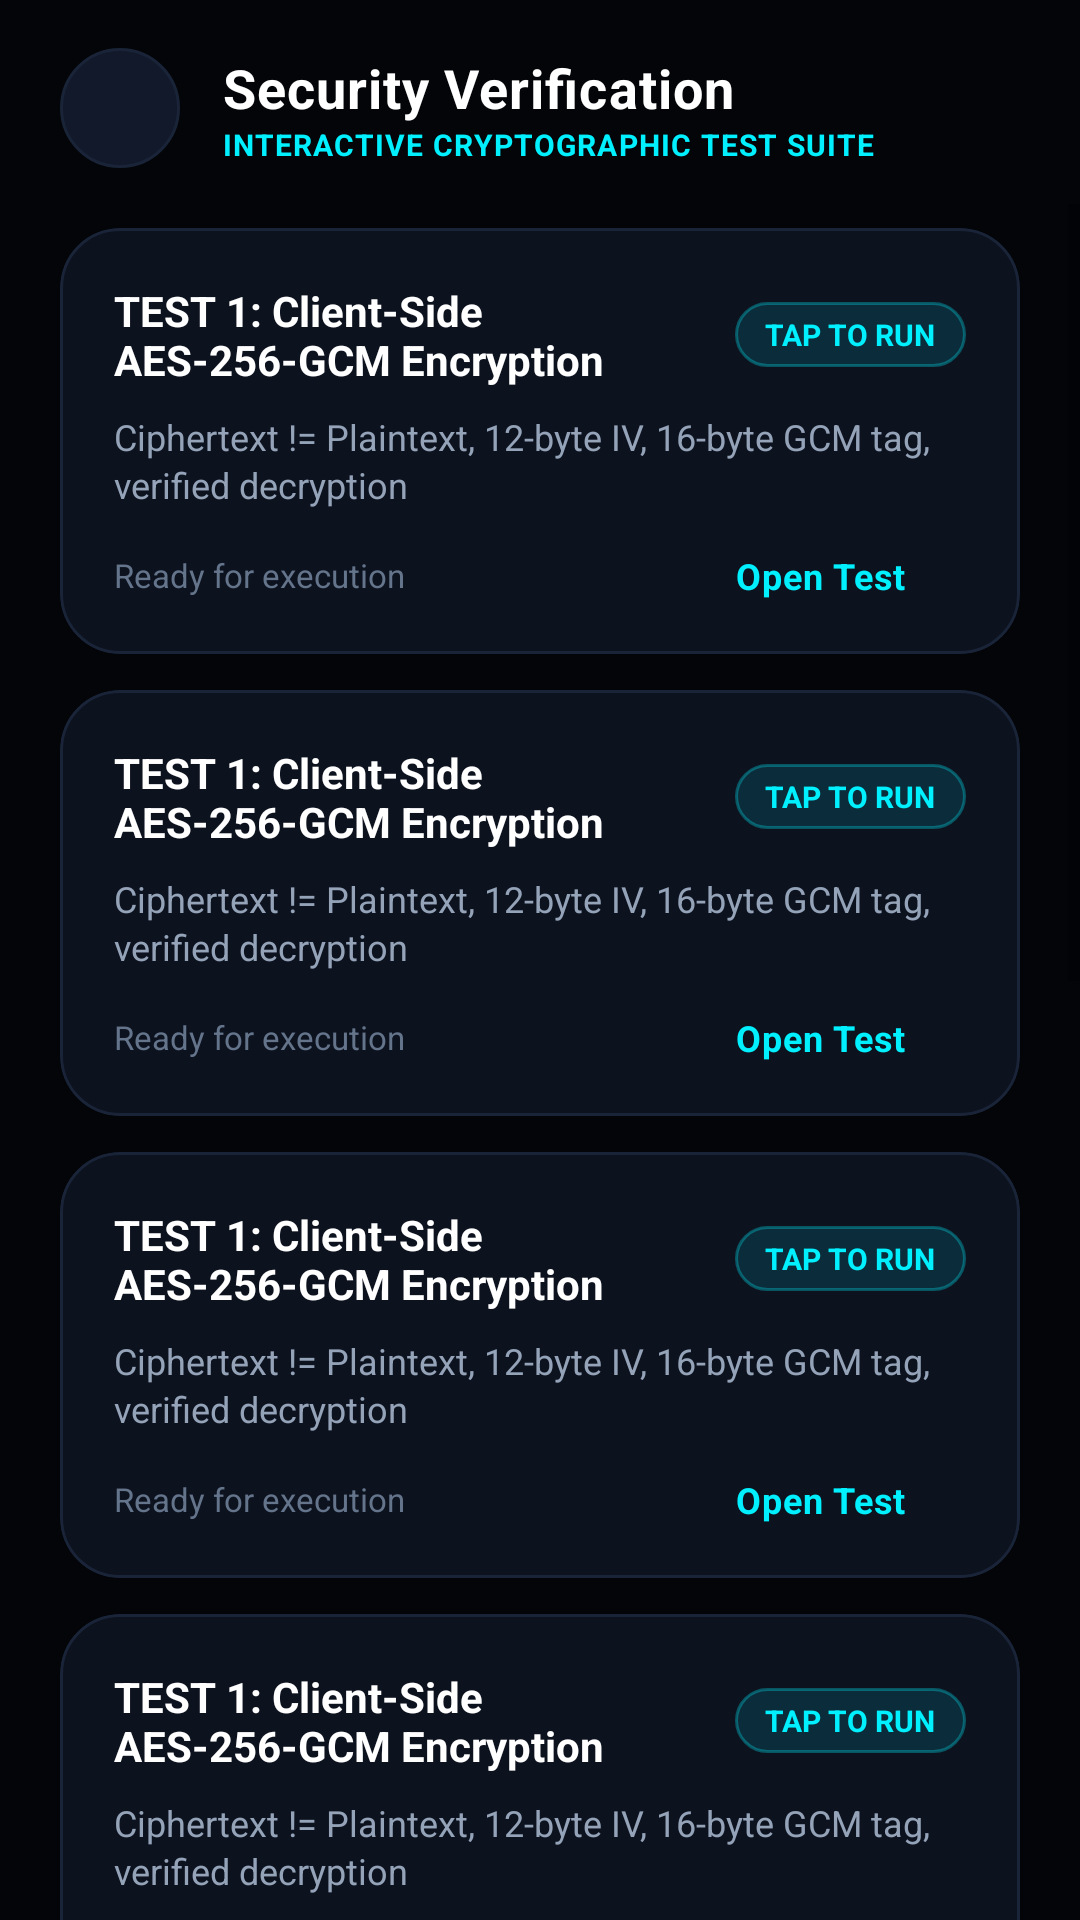

Here is an Android app screen rendered from its layout file. Give the layout XML and the strings, colors and styles it references.
<!-- AndroidManifest.xml: application theme Theme.SecureDrop -->
<!-- res/layout/activity_security_demo.xml -->
<?xml version="1.0" encoding="utf-8"?>
<LinearLayout xmlns:android="http://schemas.android.com/apk/res/android"
    xmlns:app="http://schemas.android.com/apk/res-auto"
    android:layout_width="match_parent"
    android:layout_height="match_parent"
    android:background="@color/bg_dark"
    android:fitsSystemWindows="true"
    android:orientation="vertical">

    
    <LinearLayout
        android:layout_width="match_parent"
        android:layout_height="wrap_content"
        android:gravity="center_vertical"
        android:orientation="horizontal"
        android:paddingStart="20dp"
        android:paddingTop="16dp"
        android:paddingEnd="20dp"
        android:paddingBottom="12dp">

        <ImageView
            android:id="@+id/btnBack"
            android:layout_width="40dp"
            android:layout_height="40dp"
            android:background="@drawable/bg_circle_icon_button"
            android:contentDescription="Navigate Back"
            android:padding="10dp"
            android:src="@drawable/ic_arrow_back"
            app:tint="@color/brand_accent" />

        <LinearLayout
            android:layout_width="0dp"
            android:layout_height="wrap_content"
            android:layout_marginStart="14dp"
            android:layout_weight="1"
            android:orientation="vertical">

            <TextView
                android:layout_width="wrap_content"
                android:layout_height="wrap_content"
                android:letterSpacing="0.02"
                android:text="Security Verification"
                android:textColor="@color/text_primary"
                android:textSize="18sp"
                android:textStyle="bold" />

            <TextView
                android:layout_width="wrap_content"
                android:layout_height="wrap_content"
                android:letterSpacing="0.04"
                android:text="INTERACTIVE CRYPTOGRAPHIC TEST SUITE"
                android:textColor="@color/brand_accent"
                android:textSize="10sp"
                android:textStyle="bold" />
        </LinearLayout>
    </LinearLayout>

    <ScrollView
        android:layout_width="match_parent"
        android:layout_height="match_parent"
        android:fillViewport="true"
        android:overScrollMode="never">

        <LinearLayout
            android:layout_width="match_parent"
            android:layout_height="wrap_content"
            android:orientation="vertical"
            android:paddingStart="20dp"
            android:paddingTop="8dp"
            android:paddingEnd="20dp"
            android:paddingBottom="24dp">

            
            <include
                android:id="@+id/cardTestEncryption"
                layout="@layout/item_security_test" />

            
            <include
                android:id="@+id/cardTestIntegrity"
                layout="@layout/item_security_test" />

            
            <include
                android:id="@+id/cardTestExpiringLink"
                layout="@layout/item_security_test" />

            
            <include
                android:id="@+id/cardTestOneTime"
                layout="@layout/item_security_test" />

            
            <include
                android:id="@+id/cardTestRevocation"
                layout="@layout/item_security_test" />

            
            <include
                android:id="@+id/cardTestScreenshot"
                layout="@layout/item_security_test" />

            
            <include
                android:id="@+id/cardTestBiometric"
                layout="@layout/item_security_test" />

            
            <include
                android:id="@+id/cardTestIdor"
                layout="@layout/item_security_test" />
        </LinearLayout>
    </ScrollView>
</LinearLayout>
<!-- res/layout/item_security_test.xml (included above) -->
<?xml version="1.0" encoding="utf-8"?>
<com.google.android.material.card.MaterialCardView xmlns:android="http://schemas.android.com/apk/res/android"
    xmlns:app="http://schemas.android.com/apk/res-auto"
    android:id="@+id/cardRoot"
    android:layout_width="match_parent"
    android:layout_height="wrap_content"
    android:layout_marginBottom="12dp"
    android:clickable="true"
    android:focusable="true"
    android:foreground="?android:attr/selectableItemBackground"
    app:cardBackgroundColor="@color/bg_surface_card"
    app:cardCornerRadius="20dp"
    app:cardElevation="0dp"
    app:rippleColor="@color/brand_accent_glow"
    app:strokeColor="@color/border_subtle"
    app:strokeWidth="1dp">

    <LinearLayout
        android:layout_width="match_parent"
        android:layout_height="wrap_content"
        android:orientation="vertical"
        android:padding="18dp">

        <LinearLayout
            android:layout_width="match_parent"
            android:layout_height="wrap_content"
            android:gravity="center_vertical"
            android:orientation="horizontal">

            <TextView
                android:id="@+id/tvTestTitle"
                android:layout_width="0dp"
                android:layout_height="wrap_content"
                android:layout_weight="1"
                android:text="TEST 1: Client-Side AES-256-GCM Encryption"
                android:textColor="@color/text_primary"
                android:textSize="14sp"
                android:textStyle="bold" />

            <TextView
                android:id="@+id/tvTestBadge"
                android:layout_width="wrap_content"
                android:layout_height="wrap_content"
                android:background="@drawable/bg_badge_blue"
                android:paddingStart="10dp"
                android:paddingTop="4dp"
                android:paddingEnd="10dp"
                android:paddingBottom="4dp"
                android:text="TAP TO RUN"
                android:textColor="@color/brand_accent"
                android:textSize="10sp"
                android:textStyle="bold" />
        </LinearLayout>

        <TextView
            android:id="@+id/tvExpectedResult"
            android:layout_width="match_parent"
            android:layout_height="wrap_content"
            android:layout_marginTop="8dp"
            android:lineSpacingExtra="2dp"
            android:text="Ciphertext != Plaintext, 12-byte IV, 16-byte GCM tag, verified decryption"
            android:textColor="@color/text_secondary"
            android:textSize="12sp" />

        <LinearLayout
            android:layout_width="match_parent"
            android:layout_height="wrap_content"
            android:layout_marginTop="14dp"
            android:gravity="center_vertical"
            android:orientation="horizontal">

            <TextView
                android:id="@+id/tvActualResult"
                android:layout_width="0dp"
                android:layout_height="wrap_content"
                android:layout_weight="1"
                android:text="Ready for execution"
                android:textColor="@color/text_muted"
                android:textSize="11sp" />

            <TextView
                android:layout_width="wrap_content"
                android:layout_height="wrap_content"
                android:letterSpacing="0.02"
                android:text="Open Test"
                android:textColor="@color/brand_accent"
                android:textSize="12sp"
                android:textStyle="bold" />

            <ImageView
                android:layout_width="16dp"
                android:layout_height="16dp"
                android:layout_marginStart="4dp"
                android:src="@drawable/ic_chevron_right"
                app:tint="@color/brand_accent" />
        </LinearLayout>
    </LinearLayout>
</com.google.android.material.card.MaterialCardView>
<!-- resources referenced by this layout -->
<resources>
  <color name="bg_dark">#030508</color>
  <color name="bg_surface_card">#0D121F</color>
  <color name="border_subtle">#1A2438</color>
  <color name="brand_accent">#00F0FF</color>
  <color name="brand_accent_glow">#4000F0FF</color>
  <color name="text_muted">#64748B</color>
  <color name="text_primary">#FFFFFF</color>
  <color name="text_secondary">#94A3B8</color>
  <!-- drawable bg_badge_blue (drawable) -->
  <?xml version="1.0" encoding="utf-8"?>
  <shape xmlns:android="http://schemas.android.com/apk/res/android"
      android:shape="rectangle">
      <solid android:color="@color/security_blue_bg" />
      <corners android:radius="24dp" />
      <stroke
          android:width="1dp"
          android:color="@color/border_glow" />
  </shape>
  <!-- drawable bg_circle_icon_button (drawable) -->
  <?xml version="1.0" encoding="utf-8"?>
  <ripple xmlns:android="http://schemas.android.com/apk/res/android"
      android:color="@color/brand_accent_glow">
      <item>
          <shape android:shape="oval">
              <solid android:color="@color/bg_surface_elevated" />
              <stroke
                  android:width="1dp"
                  android:color="@color/border_subtle" />
          </shape>
      </item>
  </ripple>
  <style name="Theme.SecureDrop" parent="Theme.MaterialComponents.DayNight.NoActionBar">
          
          <item name="colorPrimary">@color/brand_primary</item>
          <item name="colorPrimaryVariant">@color/brand_primary_variant</item>
          <item name="colorOnPrimary">@color/black</item>
          
          <item name="colorSecondary">@color/brand_accent</item>
          <item name="colorSecondaryVariant">@color/brand_accent</item>
          <item name="colorOnSecondary">@color/black</item>
          
          <item name="android:statusBarColor">@color/bg_dark</item>
          <item name="android:navigationBarColor">@color/bg_dark</item>
          <item name="android:windowBackground">@color/bg_dark</item>
          <item name="android:windowLightStatusBar">false</item>
          <item name="android:fitsSystemWindows">true</item>
      </style>
  <color name="security_blue_bg">#2000E5FF</color>
  <color name="border_glow">#4D00F0FF</color>
  <color name="bg_surface_elevated">#12192A</color>
  <color name="brand_primary">#00E5FF</color>
  <color name="brand_primary_variant">#00B0FF</color>
  <color name="black">#000000</color>
</resources>
